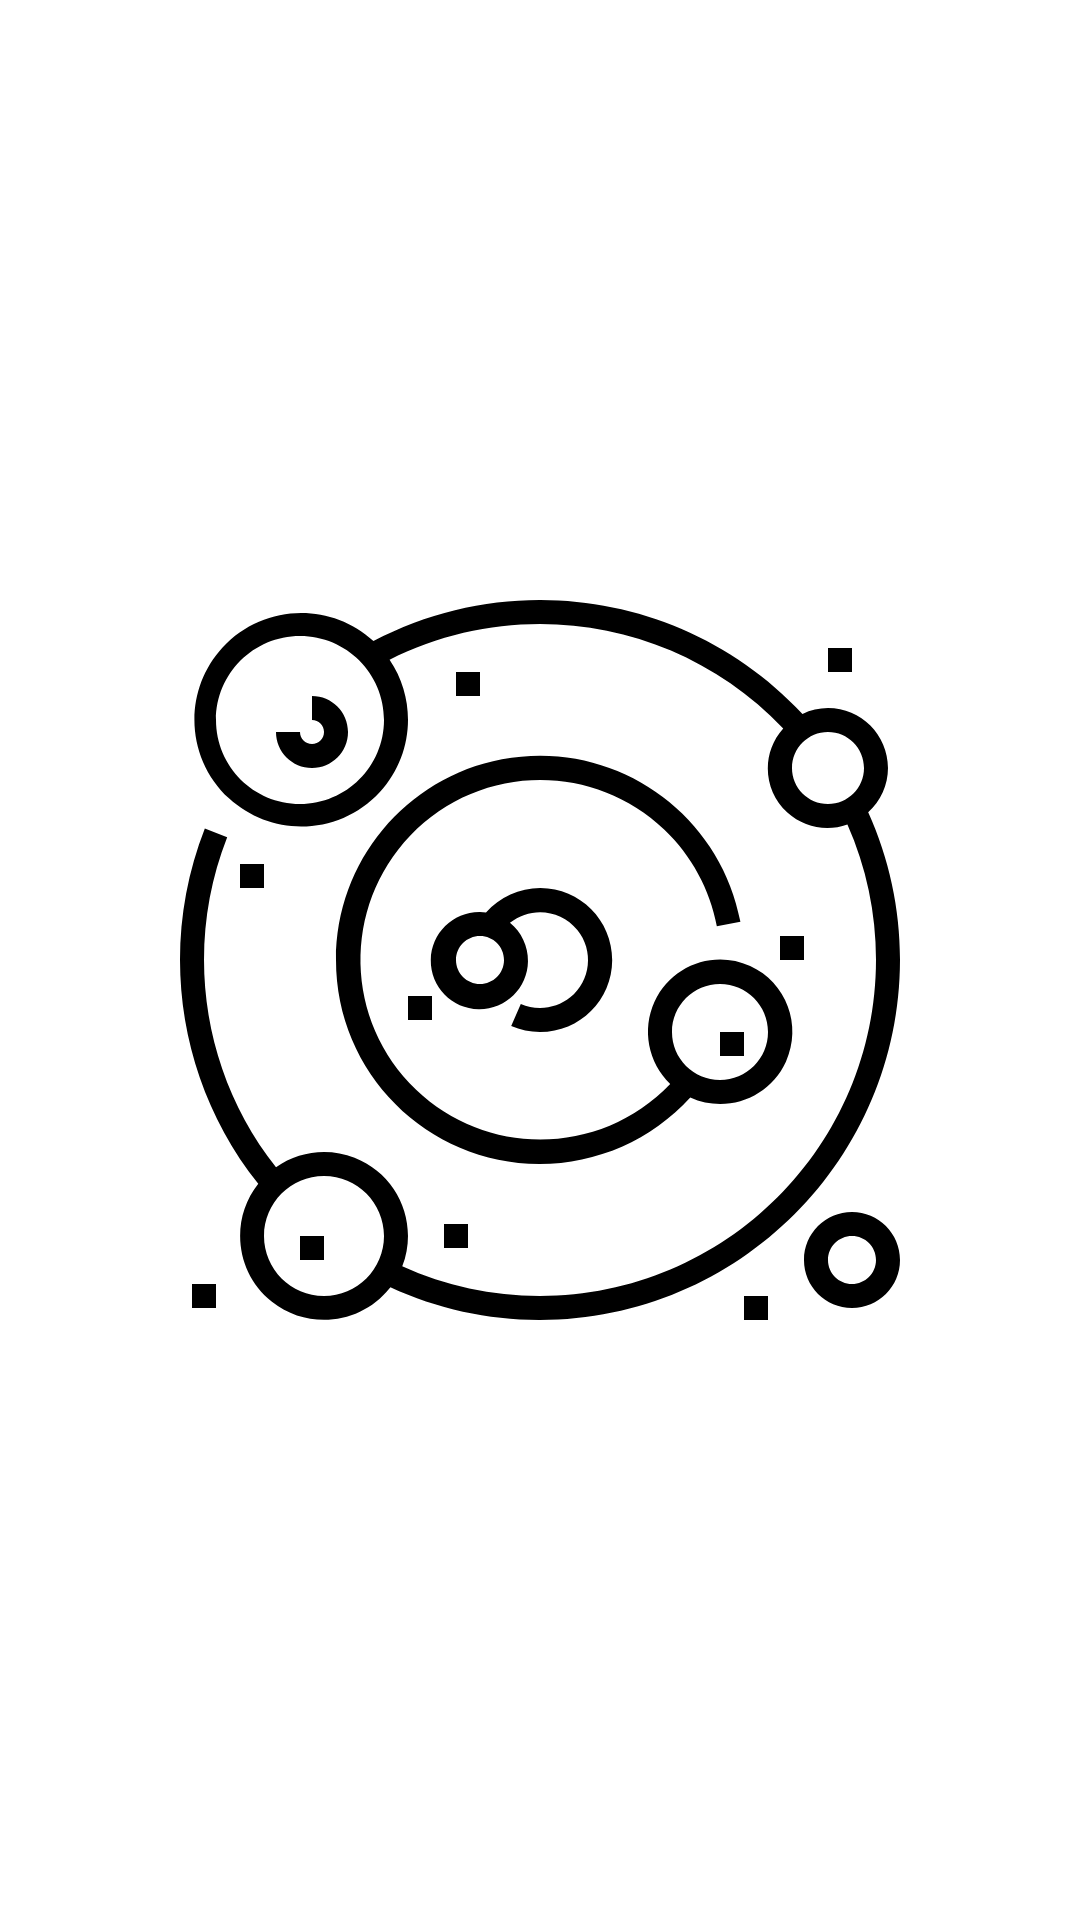

Here is an Android app screen rendered from its layout file. Give the layout XML and the strings, colors and styles it references.
<!-- AndroidManifest.xml: application theme Theme.NASAPI.Purple -->
<!-- res/layout/activity_splash.xml -->
<?xml version="1.0" encoding="utf-8"?>
<FrameLayout xmlns:android="http://schemas.android.com/apk/res/android"
	xmlns:app="http://schemas.android.com/apk/res-auto"
	android:layout_width="match_parent"
	android:layout_height="match_parent">
	
	<androidx.appcompat.widget.AppCompatImageView
		android:id="@+id/image_view"
		android:layout_width="match_parent"
		android:layout_height="match_parent"
		android:layout_margin="60dp"
		android:layout_gravity="center"
		
		app:srcCompat="@drawable/ic_system" />
</FrameLayout>
<!-- resources referenced by this layout -->
<resources>
  <!-- drawable ic_system: vector/xml drawable (drawable, 4615 chars, omitted) -->
  <style name="Theme.NASAPI.Purple" parent="Theme.NASAPI.Font">
  		
  		<item name="colorPrimary">@color/purple_500</item>
  		<item name="colorPrimaryVariant">@color/purple_700</item>
  		<item name="colorOnPrimary">@color/gray_light</item>
  		
  		<item name="colorSecondary">@color/teal_200</item>
  		<item name="colorSecondaryVariant">@color/teal_700</item>
  		<item name="colorOnSecondary">@color/gray_dark</item>
  		
  		<item name="colorSurface">@color/gray_light</item>
  		
  		<item name="colorAccent">@color/teal_200</item>
  		
  		
  		<item name="android:textColorTertiary">@color/gray</item>
  		<item name="android:textColorTertiaryInverse">@color/black</item>
  		
  		<item name="colorControlNormal">@color/white</item>
  		
  		
  		<item name="android:statusBarColor" tools:targetApi="l">?attr/colorPrimaryVariant</item>
  	</style>
  <style name="Theme.NASAPI.Font" parent="Theme.NASAPI">
  		<item name="fontFamily">@font/courier</item>
  	</style>
  <color name="purple_500">#FF6200EE</color>
  <color name="purple_700">#FF3700B3</color>
  <color name="gray_light">#DDDDDD</color>
  <color name="teal_200">#FF03DAC5</color>
  <color name="teal_700">#FF018786</color>
  <color name="gray_dark">#FF393939</color>
  <color name="gray">#FF777777</color>
  <color name="black">#FF000000</color>
  <color name="white">#FFFFFFFF</color>
  <style name="Theme.NASAPI" parent="Theme.MaterialComponents.DayNight.NoActionBar">
  		<item name="android:forceDarkAllowed">true</item>
  	</style>
</resources>
